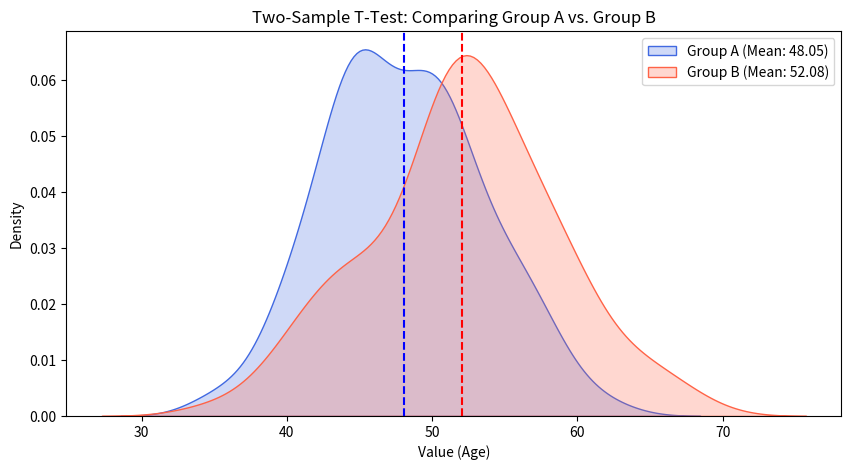

Recreate this plot in Python.
import numpy as np
import scipy.stats as stats
import seaborn as sns
import matplotlib.pyplot as plt

# 1. Generate Synthetic Data
np.random.seed(42)
# Group A: Younger (Average ~48)
group_A = stats.poisson.rvs(loc=18, mu=30, size=100)
# Group B: Older (Average ~53)
group_B = stats.poisson.rvs(loc=18, mu=35, size=100)

# 2. Perform the Independent T-Test (Welch's)
t_stat, p_val = stats.ttest_ind(group_A, group_B, equal_var=False)

# 3. Visualization for Comparison
plt.figure(figsize=(10, 5))
sns.kdeplot(group_A, fill=True, label=f'Group A (Mean: {group_A.mean():.2f})', color='royalblue')
sns.kdeplot(group_B, fill=True, label=f'Group B (Mean: {group_B.mean():.2f})', color='tomato')

plt.axvline(group_A.mean(), color='blue', linestyle='--')
plt.axvline(group_B.mean(), color='red', linestyle='--')

plt.title("Two-Sample T-Test: Comparing Group A vs. Group B")
plt.xlabel("Value (Age)")
plt.ylabel("Density")
plt.legend()
plt.show()

# 4. Output Results
print(f"T-Statistic: {t_stat:.4f}")
print(f"P-Value:     {p_val:.10f}")

alpha = 0.05
if p_val < alpha:
    print("Conclusion: Reject H0. There is a significant difference between the groups.")
else:
    print("Conclusion: Fail to Reject H0. No significant difference detected.")
